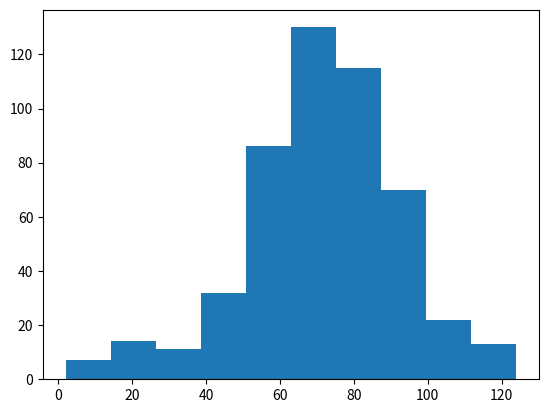

Recreate this plot in Python.
# numpy and matplotlib imported, seed set
import numpy as np
import matplotlib.pyplot as plt
# np.random.seed(123)


# Simulate random walk 500 times
all_walks = []
for i in range(500) :
    random_walk = [0]
    for x in range(100) :
        step = random_walk[-1]
        dice = np.random.randint(1,7)
        if dice <= 2:
            step = max(0, step - 1)
        elif dice <= 5:
            step = step + 1
        else:
            step = step + np.random.randint(1,7)
        if np.random.rand() <= 0.001 :
            step = 0
        random_walk.append(step)
    all_walks.append(random_walk)

# Create and plot np_aw_t
np_aw_t = np.transpose(np.array(all_walks))

# Select last row from np_aw_t: ends
ends = np_aw_t[-1,:]

# Plot histogram of ends, display plot
plt.hist(ends)
plt.show()